Run: headless pygame with SDL's dummy video driver; simulated clock (each Clock.tick advances the game by its frame time, no real sleeping); random seed 0; keys injected as events and as key.get_pressed() state; mouse plan: one left click at the window centre at the start of phase 2, then a move to the lower-right quarter at the start of phase 3.
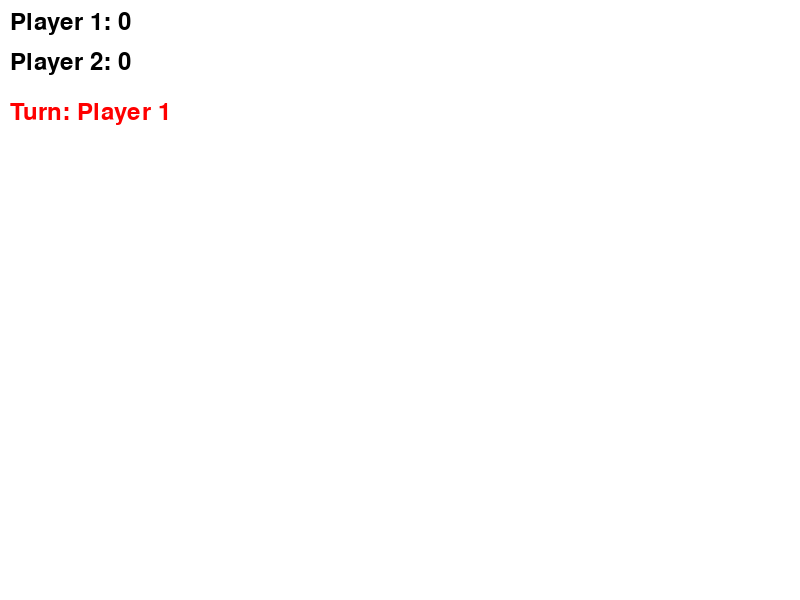
Frame 1 of 4 · flips 1–60 · no input
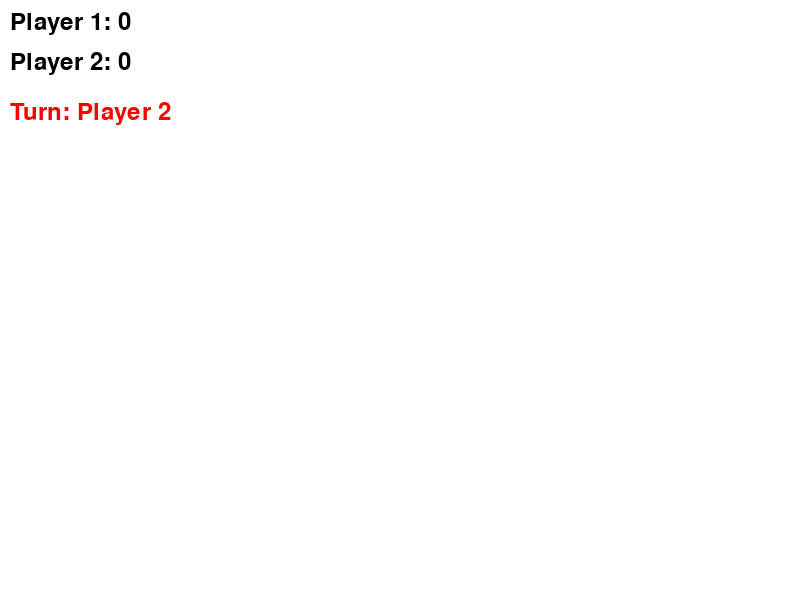
Frame 2 of 4 · flips 61–180 · clicked the window centre · tapped SPACE, RETURN · held RIGHT (→), D
Frame 3 of 4 · flips 181–300 · moved the mouse to the lower-right quarter · held DOWN (↓), S · screen unchanged from frame 2, image omitted
Frame 4 of 4 · flips 301–420 · held LEFT (←), A, UP (↑), W · screen unchanged from frame 3, image omitted

The pygame program that drew these frames:

import pygame
import sys

#Initialize Pygame
pygame.init()

# Set up the game window
screen_width = 800
screen_height = 600
screen = pygame.display.set_mode((screen_width, screen_height))
pygame.display.set_caption("Wild Memory")


# Font setup
font = pygame.font.Font(None, 36)

# Player Class
class Player:
    def __init__(self, name):
        self.name = name
        self.score = 0

# Create 2 players
player1 = Player("Player 1")
player2 = Player("Player 2")

# Start with Player 1
current_player = player1

#Set the Frame Rate
clock = pygame.time.Clock()

#Main game loop
running = True
while running:
    for event in pygame.event.get():
        if event.type == pygame.QUIT:
           running = False

        # Switch Turn when mouse is clicked 
        if event.type == pygame.MOUSEBUTTONDOWN:
            current_player = player2 if current_player == player1 else player1
    
    #Fill the screen with a color (black in this case)
    screen.fill((255, 255, 255))

    #Display the scores of the players
    text1 = font.render(f"{player1.name}: {player1.score}", True, (0, 0, 0))
    text2 = font.render(f"{player2.name}: {player2.score}", True, (0, 0, 0))
    turn_text = font.render(f"Turn: {current_player.name}", True, (255, 0, 0))
    
    #Draw text on screen
    screen.blit(text1, (10, 10))
    screen.blit(text2, (10, 50))
    screen.blit(turn_text, (10, 100))
    
    # Update the display
    pygame.display.flip()

    # Frame rate
    clock.tick(30)

pygame.quit()
sys.exit()
